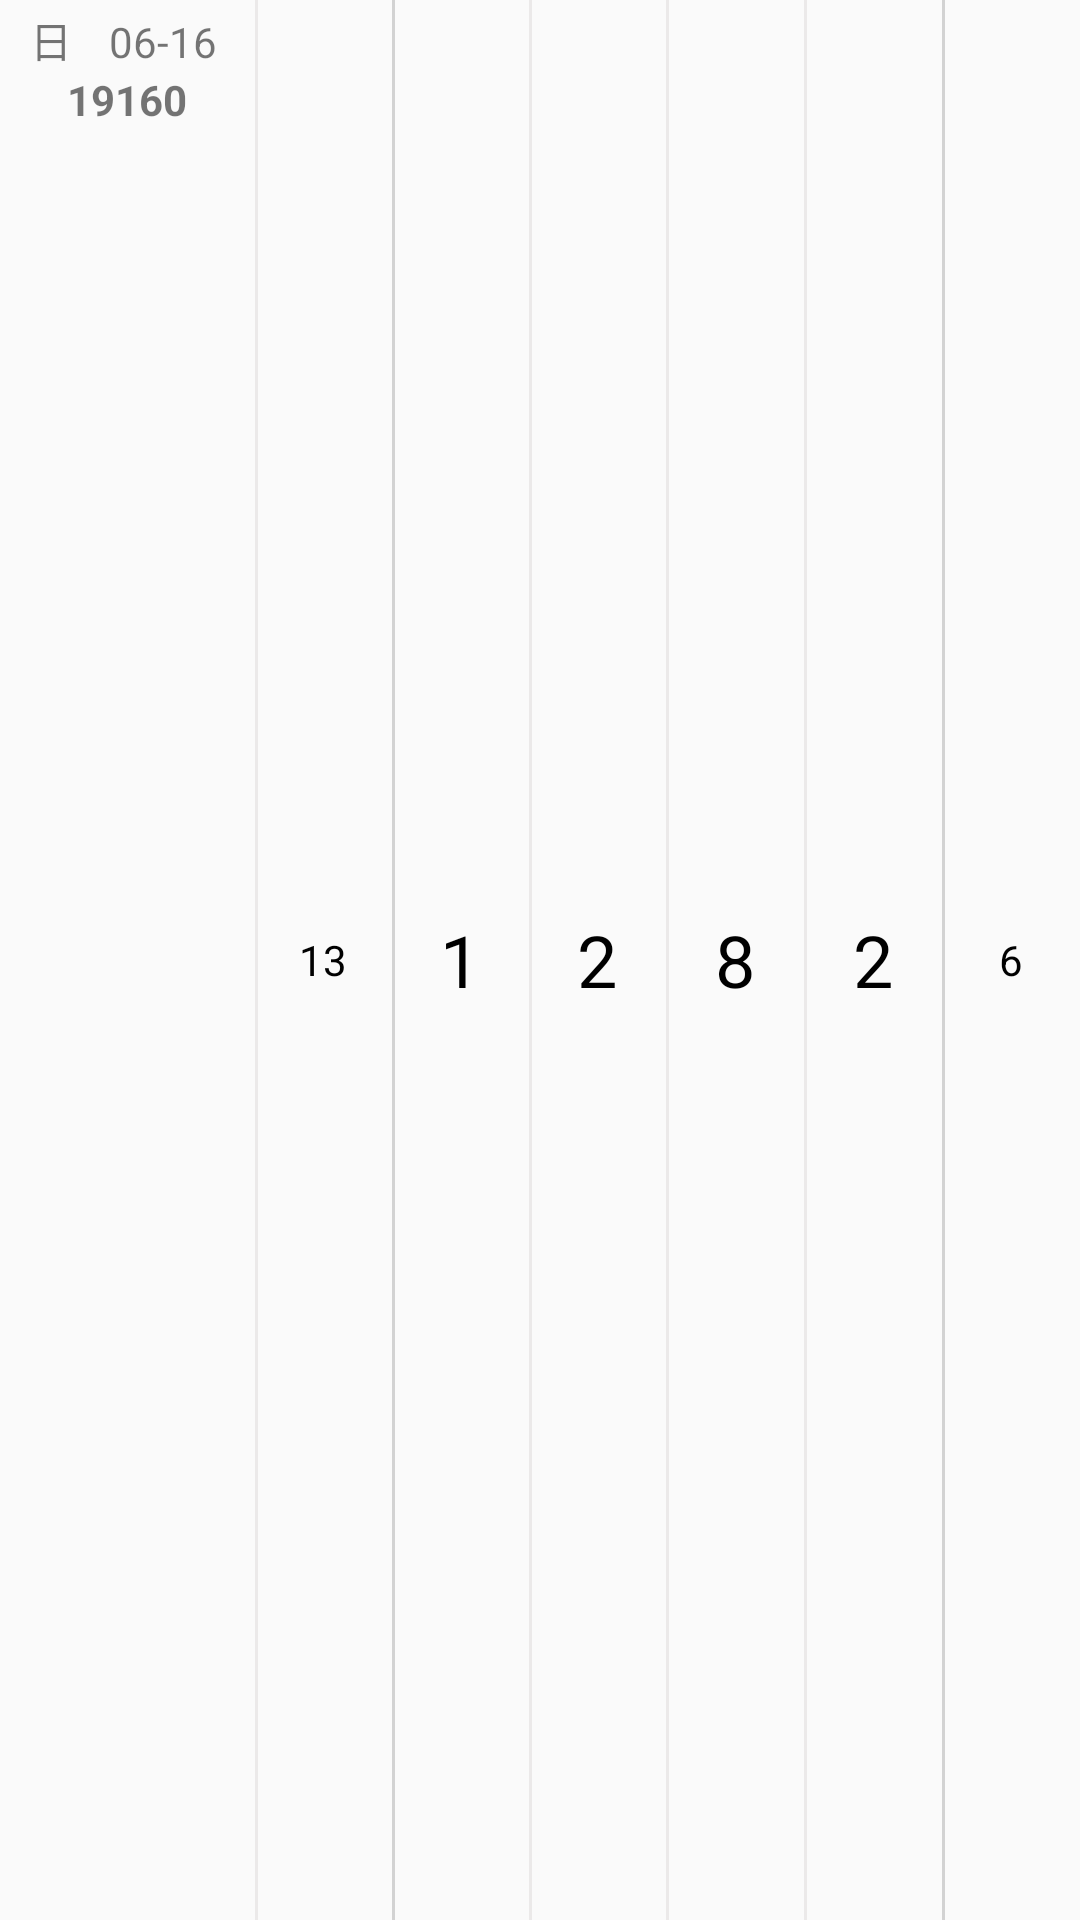

Produce the Android XML layout that renders to this screen, including the resource entries it uses.
<!-- AndroidManifest.xml: application theme AppTheme -->
<!-- res/layout/draw_five_list_item.xml -->
<?xml version="1.0" encoding="utf-8"?>
<LinearLayout xmlns:android="http://schemas.android.com/apk/res/android"
    android:id="@+id/list_wrp"
    android:orientation="horizontal"
    android:layout_width="match_parent"
    android:layout_height="45dp">
    <LinearLayout
        android:layout_width="85dp"
        android:layout_height="match_parent"
        android:orientation="vertical">
        <LinearLayout
            android:layout_width="match_parent"
            android:layout_height="wrap_content"
            android:paddingTop="3dp">
        <TextView
            android:id="@+id/lv0_1"
            android:layout_width="wrap_content"
            android:layout_height="wrap_content"
            android:paddingLeft="10dp"
            android:textSize="14sp"
            android:text="日"/>
        <TextView
            android:id="@+id/lv0_2"
            android:layout_width="wrap_content"
            android:layout_weight="1"
            android:layout_height="wrap_content"
            android:textSize="14sp"
            android:gravity="center"
            android:text="06-16"/>
        </LinearLayout>
        <TextView
            android:id="@+id/lv0_3"
            android:layout_width="match_parent"
            android:layout_height="wrap_content"
            android:gravity="center"
            android:textSize="14sp"
            android:textStyle="bold"
            android:text="19160"/>
    </LinearLayout>

    <TextView
        style="@style/list_item1"
        android:id="@+id/lv1"
        android:background="@drawable/draw_left_grey_border"
        android:text="13"/>

    <TextView
        style="@style/list_item2"
        android:id="@+id/lv2"
        android:background="@drawable/draw_orange_left_border"
        android:text="1"/>

    <TextView
        style="@style/list_item2"
        android:id="@+id/lv3"
        android:background="@drawable/draw_left_grey_border"
        android:text="2"/>

    <TextView
        style="@style/list_item2"
        android:id="@+id/lv4"
        android:background="@drawable/draw_left_grey_border"
        android:text="8"/>

    <TextView
        style="@style/list_item2"
        android:id="@+id/lv5"
        android:background="@drawable/draw_left_grey_border"
        android:text="2"/>

    <TextView
        style="@style/list_item1"
        android:id="@+id/lv6"
        android:background="@drawable/draw_orange_left_border"
        android:text="6"/>
</LinearLayout>
<!-- resources referenced by this layout -->
<resources>
  <!-- drawable draw_left_grey_border (drawable) -->
  <?xml version="1.0" encoding="utf-8"?>
  <layer-list xmlns:android="http://schemas.android.com/apk/res/android">
  <item android:width="1dp">
      <shape>
          <solid android:color="#ebe9e9"/>
      </shape>
  </item>
  
  <item android:left="1dp">
      <shape android:shape="line">
          <solid android:color="#00FFFFFF"/>
      </shape>
  </item>
  
  </layer-list>
  <!-- drawable draw_orange_left_border (drawable) -->
  <?xml version="1.0" encoding="utf-8"?>
  <layer-list xmlns:android="http://schemas.android.com/apk/res/android">
      <item android:width="1dp">
          <shape>
              <solid android:color="#d2d2d2"/>
          </shape>
      </item>
  
      <item android:left="1dp">
          <shape>
              <solid android:color="#00FFFFFF"/>
          </shape>
      </item>
  </layer-list>
  <style name="list_item1">
          <item name="android:layout_width">0dp</item>
          <item name="android:layout_height">match_parent</item>
          <item name="android:layout_weight">1</item>
          <item name="android:gravity">center</item>
          <item name="android:textSize">14sp</item>
          <item name="android:textColor">#000000</item>
      </style>
  <style name="list_item2">
          <item name="android:layout_width">0dp</item>
          <item name="android:layout_height">match_parent</item>
          <item name="android:layout_weight">1</item>
          <item name="android:gravity">center</item>
          <item name="android:textSize">24sp</item>
          <item name="android:textColor">#000000</item>
      </style>
  <style name="AppTheme" parent="Theme.AppCompat.Light.DarkActionBar">
          
          <item name="colorPrimary">@color/colorPrimary</item>
          <item name="colorPrimaryDark">@color/colorPrimaryDark</item>
          <item name="colorAccent">@color/colorAccent</item>
  
          <item name="windowNoTitle">true</item>
          <item name="windowActionBar">false</item>
  
          
          <item name="android:fitsSystemWindows">true</item>
      </style>
  <!-- not gathered from this repository: default colours our renderer supplied (Android Studio template values) -->
  <color name="colorPrimary">#FF6200EE</color>
  <color name="colorPrimaryDark">#FF3700B3</color>
  <color name="colorAccent">#FF03DAC5</color>
</resources>
